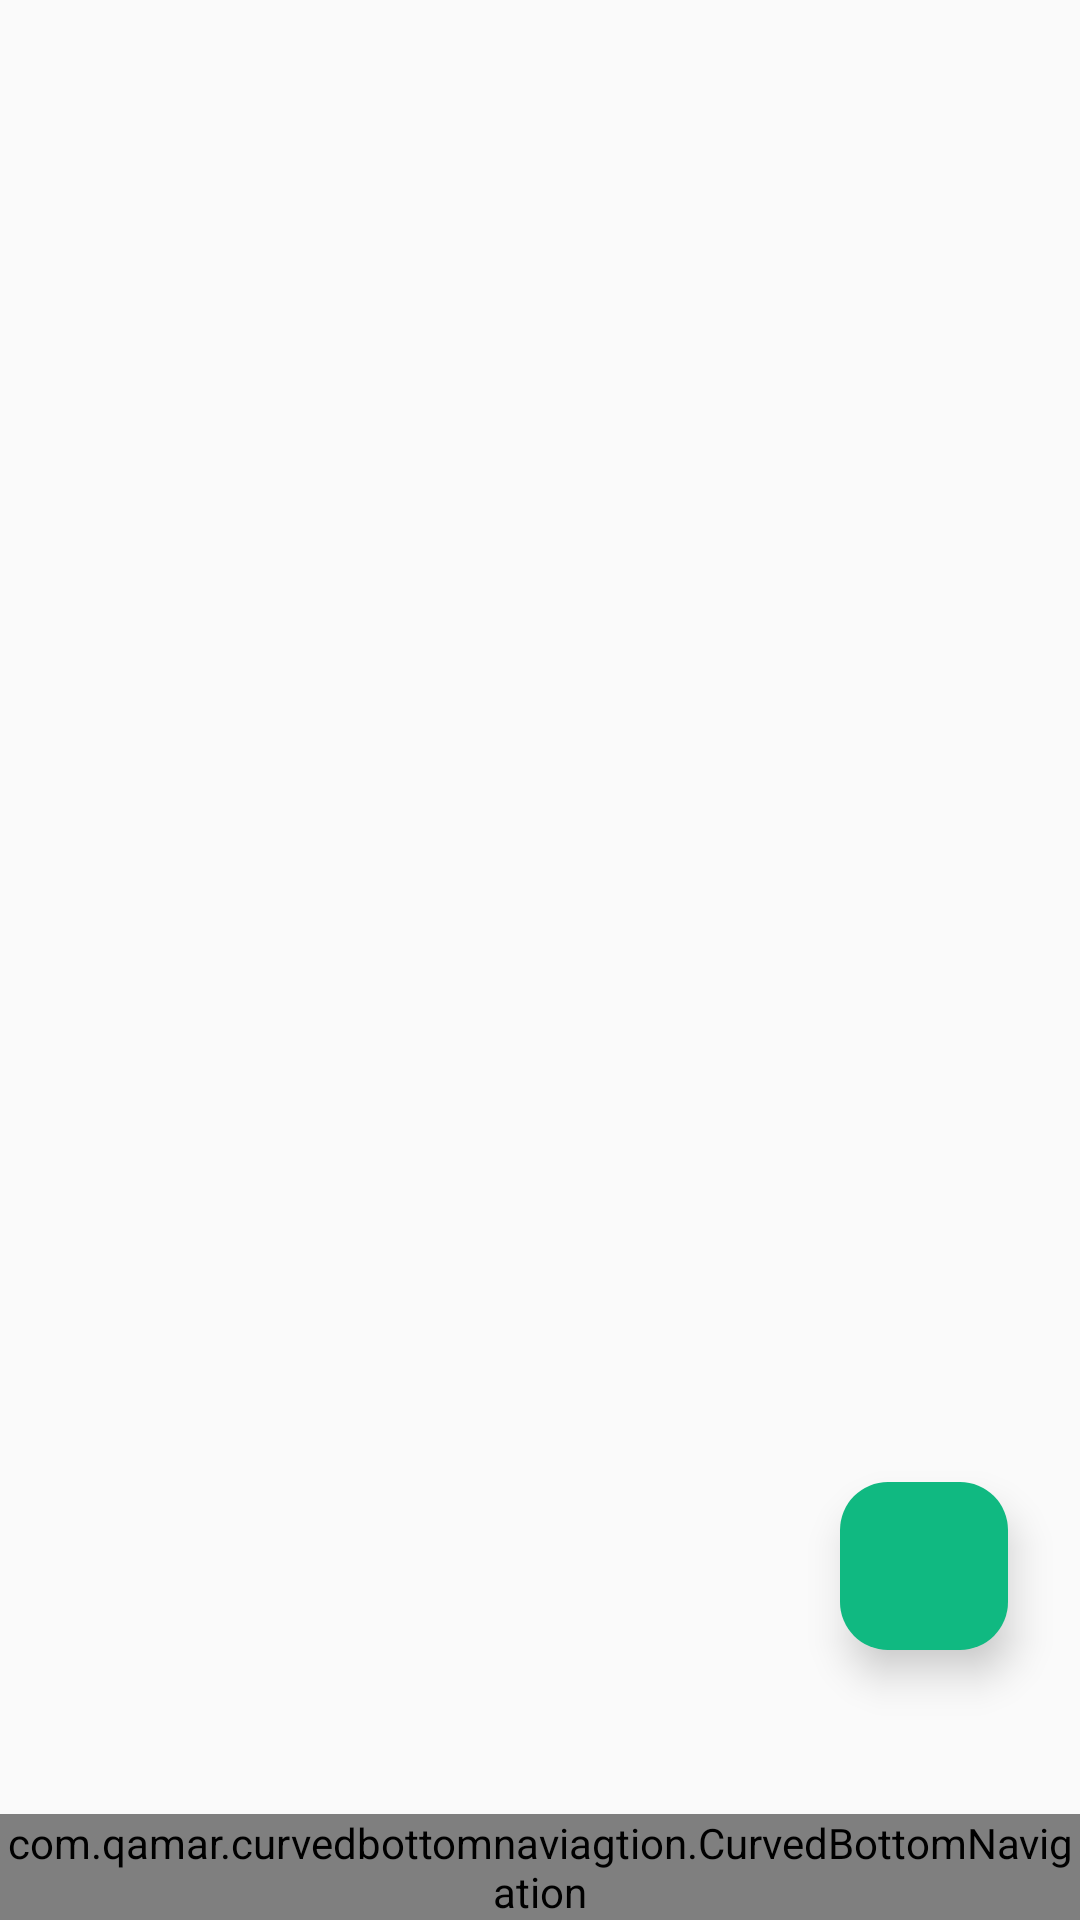

Reconstruct the res/layout file that produces this screen, plus the resources it refers to.
<!-- AndroidManifest.xml: application theme AppTheme -->
<!-- res/layout/activity_main.xml -->
<?xml version="1.0" encoding="utf-8"?>
<androidx.coordinatorlayout.widget.CoordinatorLayout
    xmlns:android="http://schemas.android.com/apk/res/android"
    xmlns:app="http://schemas.android.com/apk/res-auto"
    xmlns:tools="http://schemas.android.com/tools"
    android:layout_width="match_parent"
    android:layout_height="match_parent"
    android:background="@color/background"
    android:fitsSystemWindows="true">

    
    <FrameLayout
        android:id="@+id/fragment_container"
        android:layout_width="match_parent"
        android:layout_height="match_parent"
        android:layout_marginBottom="80dp" 
        tools:context=".activities.MainActivity" />

    
    <com.qamar.curvedbottomnaviagtion.CurvedBottomNavigation
        android:id="@+id/meow_bottom_navigation"
        android:layout_width="match_parent"
        android:layout_height="wrap_content"
        android:layout_gravity="bottom"
        app:cbn_background="@color/surface"
        app:cbn_iconColor="@color/bottom_nav_unselected"
        app:cbn_selectedIconColor="@color/on_primary"
        app:cbn_fabColor="@color/primary"
        app:cbn_selected_icon_size="56dp"
        app:cbn_icon_size="28dp" />

    
    <com.google.android.material.floatingactionbutton.FloatingActionButton
        android:id="@+id/fab_add"
        android:layout_width="wrap_content"
        android:layout_height="wrap_content"
        android:layout_gravity="bottom|end"
        android:layout_marginEnd="24dp"
        android:layout_marginBottom="90dp"
        android:src="@drawable/ic_add"
        android:contentDescription="Add New Item"
        android:visibility="visible"
        app:backgroundTint="@color/secondary"
        app:tint="@color/on_secondary"
        app:fabCustomSize="56dp"
        app:elevation="8dp"
        app:borderWidth="0dp" />

</androidx.coordinatorlayout.widget.CoordinatorLayout>
<!-- resources referenced by this layout -->
<resources>
  <color name="background">#FAFAFA</color>
  <color name="bottom_nav_unselected">#475569</color>
  <color name="on_primary">#FFFFFF</color>
  <color name="on_secondary">#FFFFFF</color>
  <color name="primary">#4F46E5</color>
  <color name="secondary">#10B981</color>
  <color name="surface">#FFFFFF</color>
  <style name="AppTheme" parent="Theme.Material3.DayNight.NoActionBar">
          
          <item name="colorPrimary">@color/primary</item>
          <item name="colorOnPrimary">@color/on_primary</item>
          <item name="colorPrimaryContainer">@color/primary_container</item>
          <item name="colorOnPrimaryContainer">@color/on_primary_container</item>
  
          <item name="colorSecondary">@color/secondary</item>
          <item name="colorOnSecondary">@color/on_secondary</item>
          <item name="colorSecondaryContainer">@color/secondary_container</item>
          <item name="colorOnSecondaryContainer">@color/on_secondary_container</item>
  
          <item name="colorTertiary">@color/tertiary</item>
          <item name="colorOnTertiary">@color/on_tertiary</item>
          <item name="colorTertiaryContainer">@color/tertiary_container</item>
          <item name="colorOnTertiaryContainer">@color/on_tertiary_container</item>
  
          
          <item name="colorSecondaryVariant">@color/secondary_dark</item>
          <item name="colorPrimaryVariant">@color/primary_dark</item>
          
          
          <item name="android:colorBackground">@color/background</item>
          <item name="colorOnBackground">@color/on_background</item>
          <item name="colorSurface">@color/surface</item>
          <item name="colorOnSurface">@color/on_surface</item>
          <item name="colorSurfaceVariant">@color/surface_variant</item>
          <item name="colorOnSurfaceVariant">@color/on_surface_variant</item>
          <item name="colorOutline">@color/outline</item>
          
          
          <item name="colorError">@color/error</item>
          <item name="colorOnError">@color/on_error</item>
  
          
          <item name="android:statusBarColor">@color/background</item>
          <item name="android:windowLightStatusBar">true</item>
      </style>
  <color name="primary_container">#E0E7FF</color>
  <color name="on_primary_container">#3730A3</color>
  <color name="secondary_container">#D1FAE5</color>
  <color name="on_secondary_container">#065F46</color>
  <color name="tertiary">#E11D48</color>
  <color name="on_tertiary">#FFFFFF</color>
  <color name="tertiary_container">#FFE4E6</color>
  <color name="on_tertiary_container">#881337</color>
  <color name="secondary_dark">#047857</color>
  <color name="primary_dark">#3730A3</color>
  <color name="on_background">#1E293B</color>
  <color name="on_surface">#1E293B</color>
  <color name="surface_variant">#F1F5F9</color>
  <color name="on_surface_variant">#64748B</color>
  <color name="outline">#E2E8F0</color>
  <color name="error">#EF4444</color>
  <color name="on_error">#FFFFFF</color>
</resources>
